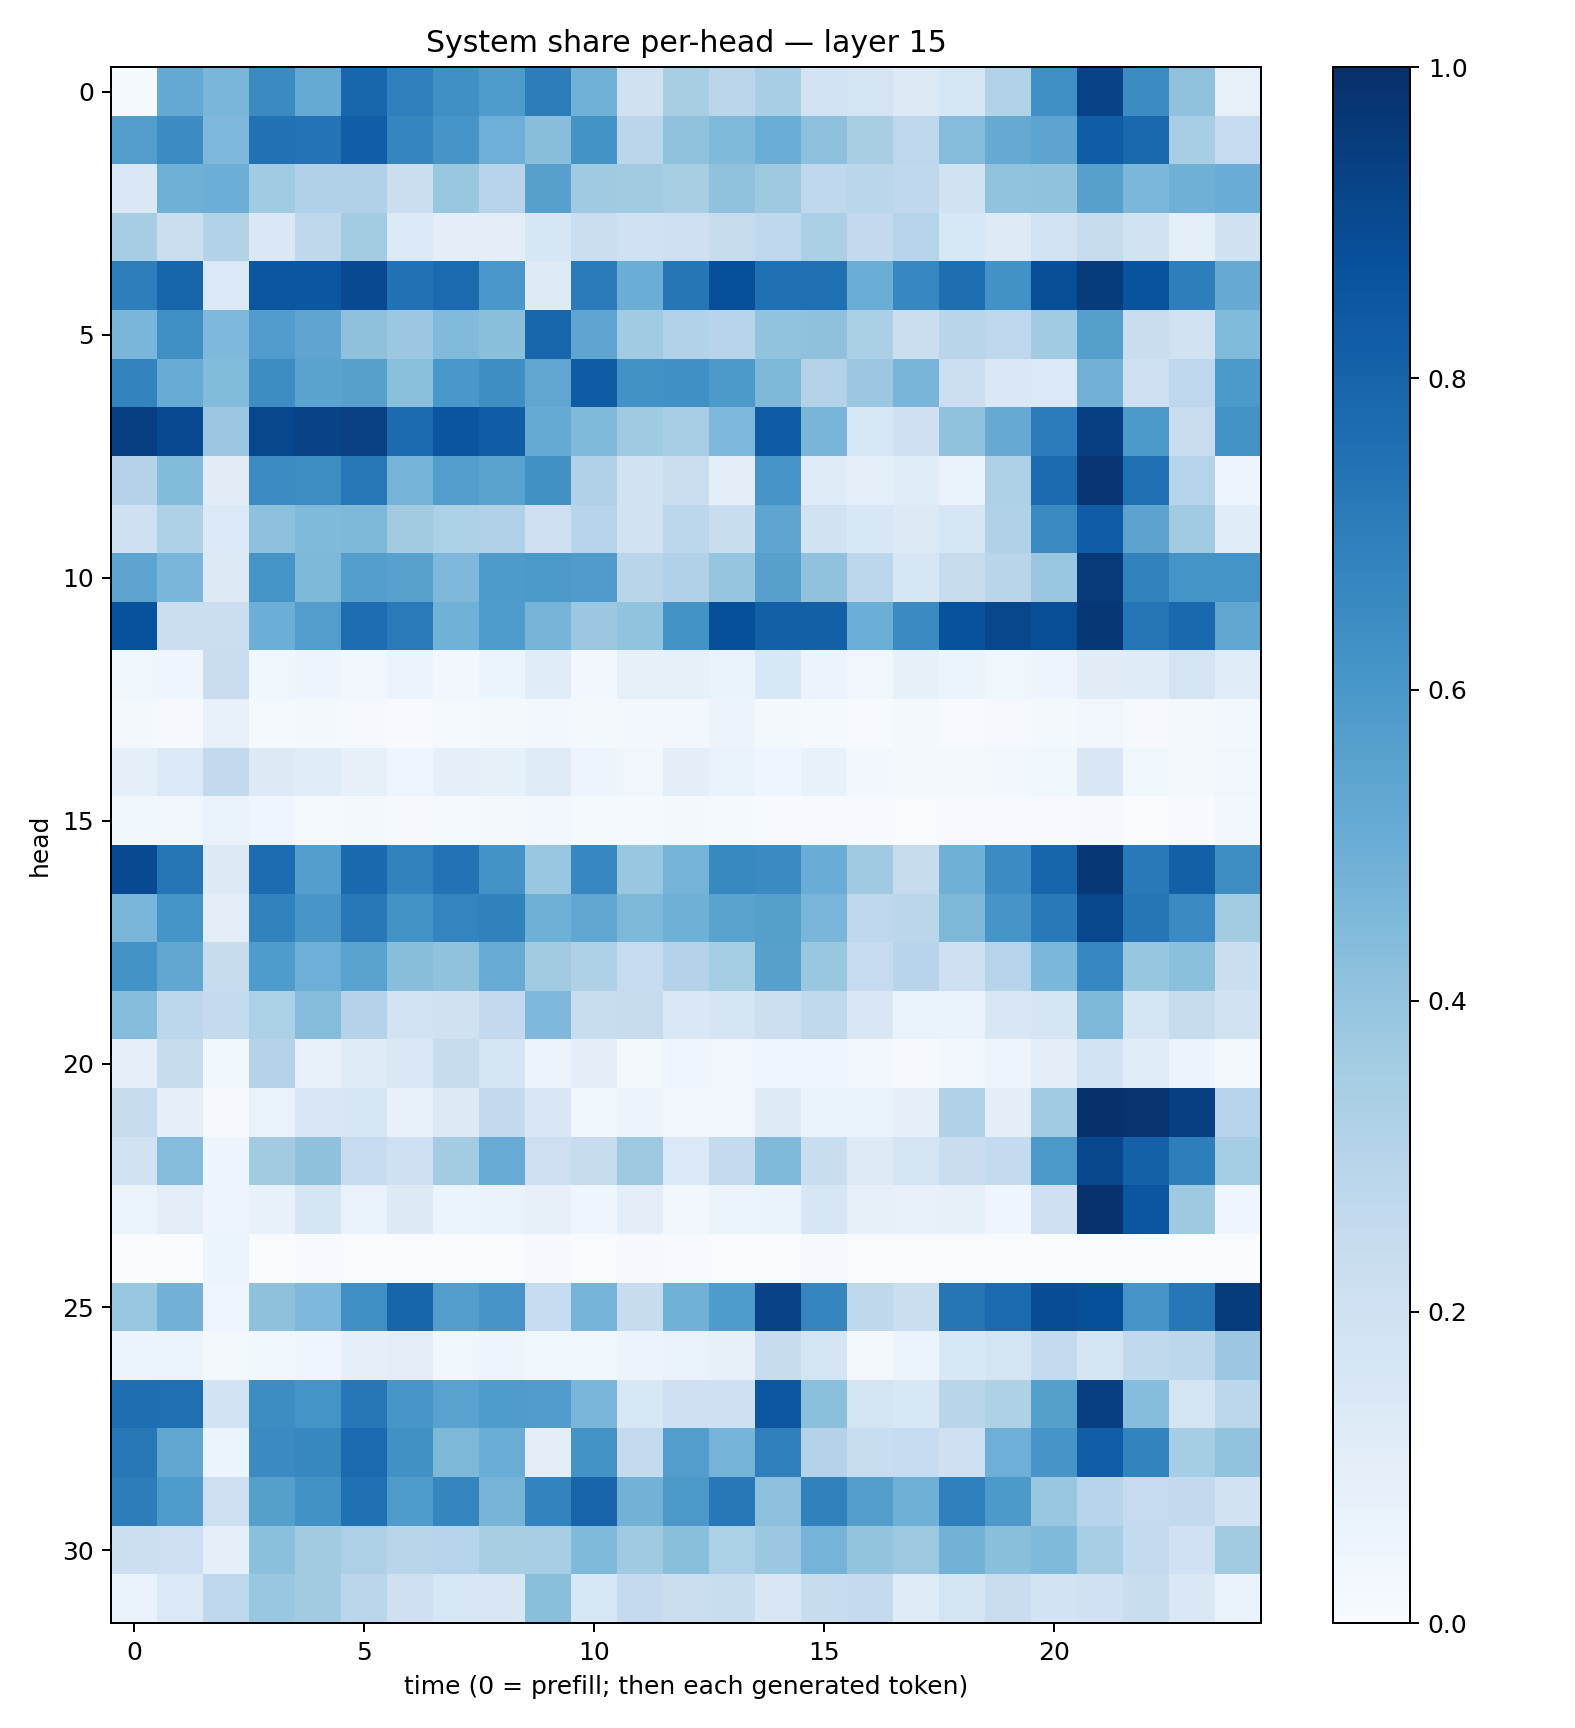

The data file committed next to this chart (first rows):
0.014327922, 0.52239585, 0.46146384, 0.6495914, 0.5163942, 0.790162, 0.69060194, 0.62956643, 0.5828942, 0.6997036, 0.4854579, 0.19773614, 0.3428626, 0.2836205, 0.34492627, 0.18195999, 0.17622924, 0.1260304, 0.15740953, 0.30979732, 0.6356774, 0.9226979, 0.64636153, 0.40728417
0.5738, 0.6483, 0.4504, 0.7472, 0.7401, 0.8217, 0.6715, 0.6068, 0.4955, 0.4278, 0.6198, 0.2825, 0.4075, 0.4459, 0.5001, 0.4164, 0.3425, 0.2745, 0.4349, 0.5147, 0.5396, 0.8258, 0.7777, 0.3458
0.1444, 0.4904, 0.4966, 0.3664, 0.3185, 0.3178, 0.2215, 0.3896, 0.2965, 0.5603, 0.3682, 0.3621, 0.3416, 0.4064, 0.3778, 0.2674, 0.2871, 0.2669, 0.1898, 0.4032, 0.408, 0.561, 0.4586, 0.4904
0.3493, 0.2258, 0.3093, 0.1474, 0.2719, 0.3587, 0.133, 0.09684, 0.09485, 0.1627, 0.222, 0.2017, 0.2065, 0.2401, 0.2676, 0.334, 0.2594, 0.2976, 0.1561, 0.1229, 0.187, 0.2435, 0.1896, 0.08735
0.6957, 0.7967, 0.1405, 0.8518, 0.8541, 0.8994, 0.7463, 0.7759, 0.5995, 0.1235, 0.7077, 0.5037, 0.7288, 0.8806, 0.7529, 0.7546, 0.5035, 0.6655, 0.7594, 0.622, 0.8836, 0.9541, 0.864, 0.6973
0.462, 0.6329, 0.4498, 0.5753, 0.5382, 0.4112, 0.379, 0.4434, 0.4228, 0.7893, 0.5388, 0.3666, 0.3157, 0.2965, 0.4024, 0.4121, 0.334, 0.2246, 0.2924, 0.2765, 0.3659, 0.5633, 0.2267, 0.1905
0.6773, 0.5094, 0.441, 0.6408, 0.549, 0.5587, 0.4212, 0.5996, 0.637, 0.5333, 0.8315, 0.6243, 0.6317, 0.5905, 0.4555, 0.3058, 0.3821, 0.4675, 0.2177, 0.142, 0.1371, 0.4821, 0.2094, 0.2764
0.9377, 0.8983, 0.3816, 0.9066, 0.9245, 0.9337, 0.7729, 0.8589, 0.8269, 0.5168, 0.4459, 0.3701, 0.3448, 0.4521, 0.8299, 0.4662, 0.1562, 0.2097, 0.4071, 0.5126, 0.7046, 0.9403, 0.5913, 0.2276
0.3049, 0.4377, 0.1127, 0.6462, 0.6393, 0.7203, 0.4749, 0.5734, 0.5525, 0.6276, 0.317, 0.1889, 0.2228, 0.09997, 0.6062, 0.1185, 0.09284, 0.1156, 0.06698, 0.3228, 0.7748, 0.9732, 0.7541, 0.3031
0.2064, 0.3231, 0.1394, 0.4156, 0.4485, 0.4561, 0.3616, 0.33, 0.3174, 0.2131, 0.2941, 0.1953, 0.2792, 0.2314, 0.5358, 0.1951, 0.1548, 0.1256, 0.1618, 0.3185, 0.6528, 0.8278, 0.5467, 0.3636
0.541, 0.4628, 0.1269, 0.6161, 0.4554, 0.5686, 0.5563, 0.4503, 0.5868, 0.5945, 0.58, 0.2916, 0.3189, 0.3963, 0.5609, 0.407, 0.2803, 0.1621, 0.246, 0.2926, 0.3851, 0.9598, 0.6809, 0.6157
0.8682, 0.2243, 0.2214, 0.4991, 0.5706, 0.763, 0.7133, 0.4868, 0.5829, 0.471, 0.3826, 0.4034, 0.6175, 0.8816, 0.8147, 0.8145, 0.4963, 0.6515, 0.8745, 0.9072, 0.8833, 0.9701, 0.7373, 0.7777
0.03844, 0.03972, 0.2275, 0.03524, 0.04803, 0.03081, 0.05559, 0.02882, 0.05317, 0.1139, 0.03101, 0.08157, 0.08343, 0.06631, 0.1556, 0.05734, 0.03167, 0.08288, 0.0512, 0.03573, 0.04758, 0.113, 0.1173, 0.1755
0.0195, 0.008781, 0.07743, 0.01478, 0.01859, 0.01156, 0.007744, 0.01442, 0.02001, 0.02894, 0.01887, 0.0312, 0.02372, 0.05649, 0.02251, 0.01293, 0.004022, 0.01582, 0.005393, 0.0112, 0.01681, 0.03244, 0.01011, 0.01739
0.08649, 0.1402, 0.2583, 0.1294, 0.1144, 0.07813, 0.0411, 0.08809, 0.08369, 0.1201, 0.04975, 0.03201, 0.09799, 0.06757, 0.03933, 0.07139, 0.02516, 0.02225, 0.02295, 0.02371, 0.03591, 0.1486, 0.03865, 0.01789
0.0385, 0.03181, 0.07, 0.04288, 0.01562, 0.0158, 0.008995, 0.01334, 0.01734, 0.02607, 0.01517, 0.01279, 0.01876, 0.01303, 0.006352, 0.007026, 0.004339, 0.003763, 0.004859, 0.006342, 0.005914, 0.009923, 0.003187, 0.005841
0.8991, 0.7379, 0.126, 0.7662, 0.5674, 0.7783, 0.6802, 0.7423, 0.6202, 0.3847, 0.6659, 0.3881, 0.4749, 0.6574, 0.6519, 0.5047, 0.3672, 0.2451, 0.4896, 0.6453, 0.7962, 0.9709, 0.7168, 0.8128
0.4615, 0.614, 0.1029, 0.6817, 0.6029, 0.7191, 0.6204, 0.6738, 0.6853, 0.4891, 0.5342, 0.4559, 0.4905, 0.5505, 0.5659, 0.4637, 0.2745, 0.2825, 0.4553, 0.6078, 0.7161, 0.9089, 0.7286, 0.6509
0.6204, 0.529, 0.2345, 0.5858, 0.4959, 0.5539, 0.4263, 0.4067, 0.5105, 0.3596, 0.3237, 0.2469, 0.3073, 0.3546, 0.5608, 0.3856, 0.2475, 0.2961, 0.2096, 0.3031, 0.4582, 0.6641, 0.3919, 0.42
0.4367, 0.2812, 0.2576, 0.3307, 0.4352, 0.3079, 0.1857, 0.1971, 0.258, 0.4515, 0.233, 0.2425, 0.1479, 0.1649, 0.2157, 0.2647, 0.1515, 0.06645, 0.0652, 0.1505, 0.1716, 0.4562, 0.1671, 0.2405
0.09215, 0.2398, 0.0353, 0.305, 0.07238, 0.1177, 0.1461, 0.2374, 0.1781, 0.05799, 0.09776, 0.01959, 0.04074, 0.03269, 0.03977, 0.04595, 0.02418, 0.007943, 0.02751, 0.04951, 0.0972, 0.1859, 0.1156, 0.0569
0.2424, 0.08596, 0.008135, 0.06954, 0.1487, 0.164, 0.07587, 0.1285, 0.2614, 0.1503, 0.03896, 0.05837, 0.02591, 0.03435, 0.1213, 0.06956, 0.06891, 0.09126, 0.3184, 0.09848, 0.3669, 0.9992, 0.9882, 0.9406
0.1917, 0.4336, 0.04911, 0.362, 0.4124, 0.2464, 0.2107, 0.3585, 0.51, 0.2124, 0.2432, 0.3779, 0.1383, 0.257, 0.4459, 0.234, 0.1215, 0.172, 0.2266, 0.2576, 0.5968, 0.9067, 0.8097, 0.6976
0.05206, 0.1037, 0.04848, 0.0709, 0.1657, 0.06856, 0.1277, 0.05351, 0.06899, 0.07986, 0.04249, 0.09992, 0.02662, 0.06028, 0.06518, 0.1626, 0.08368, 0.07413, 0.08332, 0.0444, 0.2045, 0.9886, 0.8525, 0.3716
0.0006269, 0.0005922, 0.06206, 0.0005252, 0.005176, 0.0001992, 0.0001368, 0.0009887, 0.0004857, 0.009672, 0.002724, 0.01012, 0.007474, 0.0005307, 0.0003493, 0.01153, 0.002979, 0.001779, 0.0006575, 0.0007291, 0.0006406, 0.0001506, 0.0008776, 0.0001809
0.3846, 0.4837, 0.04365, 0.4136, 0.4493, 0.6362, 0.7964, 0.5712, 0.6108, 0.2474, 0.4756, 0.2411, 0.4868, 0.5826, 0.9235, 0.6706, 0.273, 0.2223, 0.7294, 0.7743, 0.8884, 0.8817, 0.6125, 0.7238
0.05133, 0.05294, 0.01806, 0.03579, 0.04674, 0.09261, 0.1039, 0.03776, 0.049, 0.03755, 0.03813, 0.05482, 0.06652, 0.08586, 0.2445, 0.1751, 0.02267, 0.05337, 0.1524, 0.1749, 0.2548, 0.1701, 0.2634, 0.281
0.7601, 0.7544, 0.1869, 0.6407, 0.6142, 0.7229, 0.6017, 0.5527, 0.5858, 0.5763, 0.4629, 0.1555, 0.208, 0.2044, 0.85, 0.4197, 0.1769, 0.1526, 0.2906, 0.3205, 0.5629, 0.94, 0.4329, 0.1783
0.7189, 0.5286, 0.05155, 0.6491, 0.6632, 0.7764, 0.6278, 0.454, 0.5034, 0.09798, 0.6184, 0.2536, 0.5706, 0.4758, 0.6945, 0.3059, 0.2336, 0.249, 0.2095, 0.4942, 0.6062, 0.8238, 0.6773, 0.3519
0.6993, 0.585, 0.2116, 0.5642, 0.6247, 0.752, 0.5835, 0.6689, 0.4709, 0.6764, 0.799, 0.4771, 0.5973, 0.72, 0.4155, 0.6862, 0.5664, 0.4897, 0.6927, 0.5928, 0.3863, 0.294, 0.2475, 0.2615
0.2155, 0.212, 0.0863, 0.421, 0.3598, 0.3268, 0.2896, 0.303, 0.3407, 0.3465, 0.4476, 0.3702, 0.4234, 0.3299, 0.3806, 0.4765, 0.4021, 0.3763, 0.4766, 0.4225, 0.4492, 0.3469, 0.2556, 0.2001
0.06977, 0.1401, 0.2748, 0.388, 0.3595, 0.2839, 0.2038, 0.1557, 0.152, 0.4245, 0.153, 0.2512, 0.2256, 0.2311, 0.1494, 0.2386, 0.2523, 0.1182, 0.1724, 0.2299, 0.1865, 0.1996, 0.2343, 0.1456
